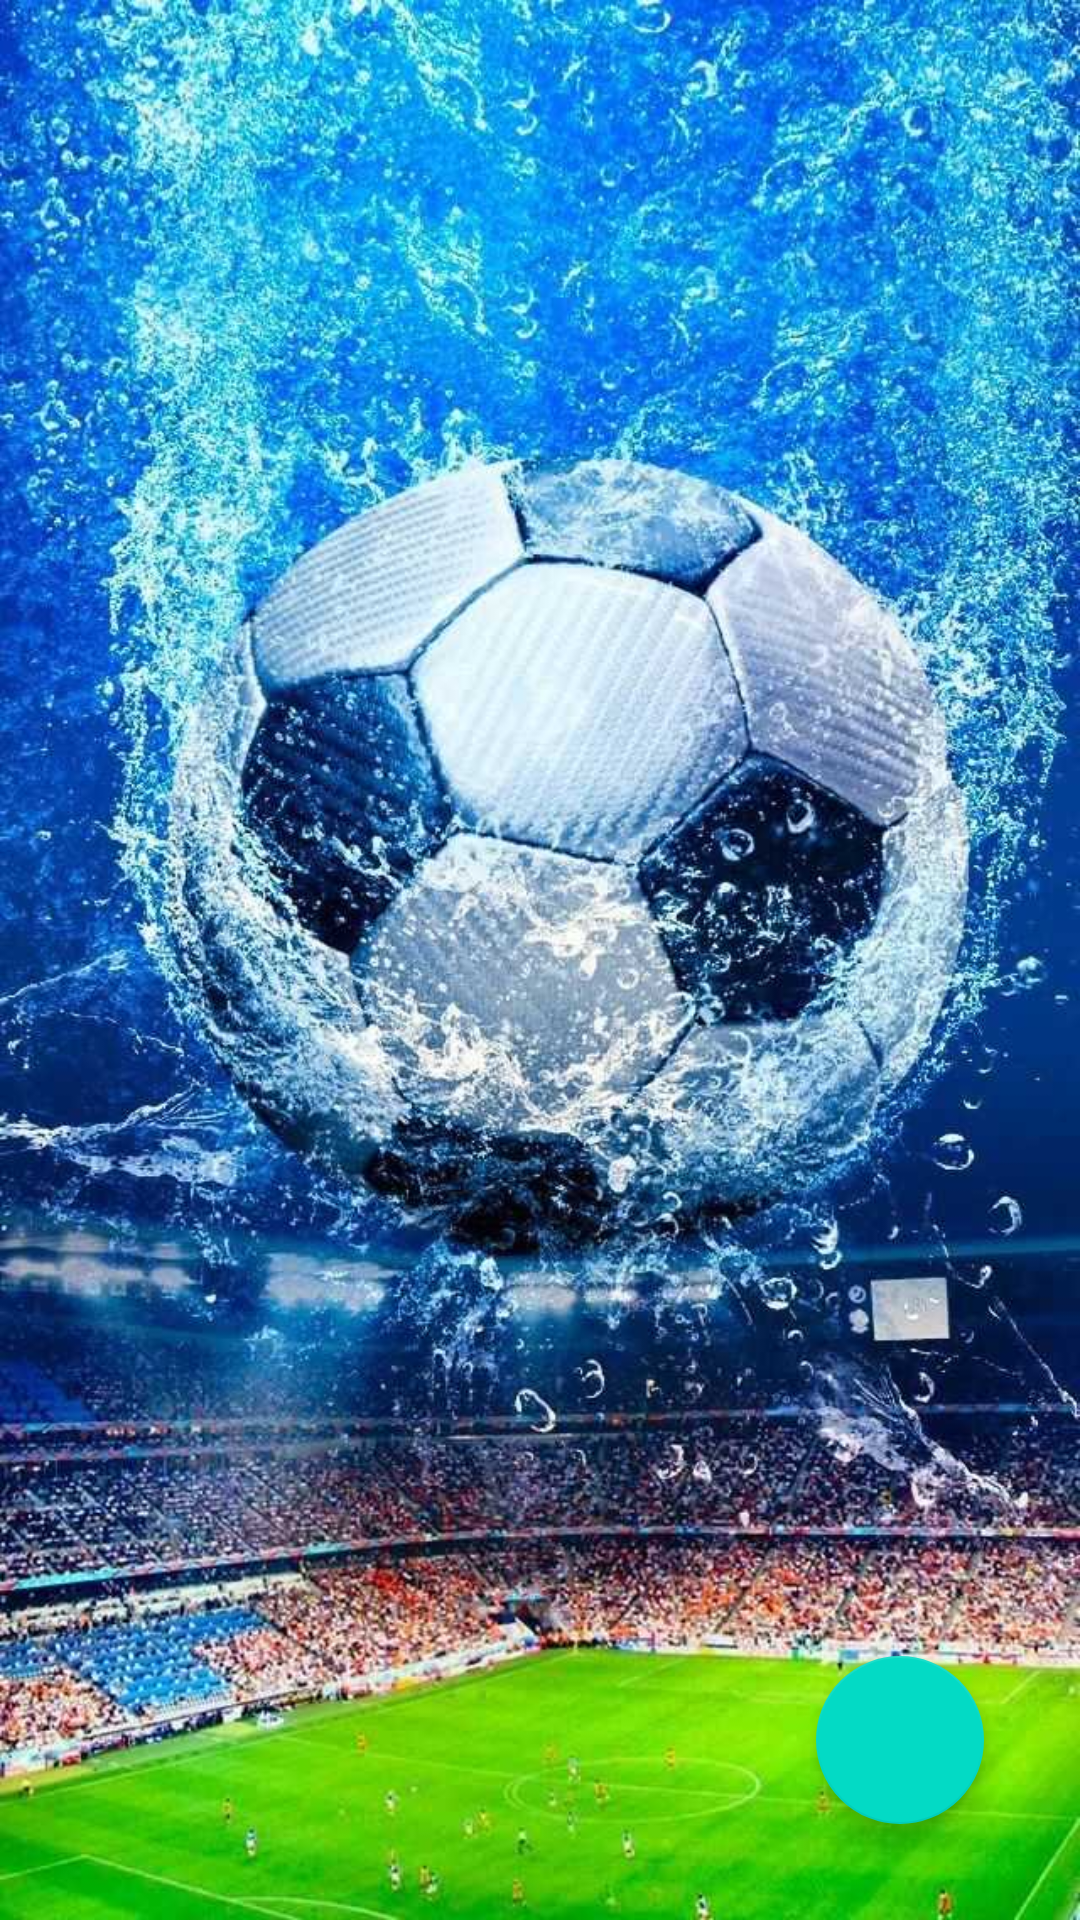

Layout XML and referenced resources for this Android screen:
<!-- AndroidManifest.xml: application theme Theme.FootballPlayerBilly -->
<!-- res/layout/activity_main.xml -->
<?xml version="1.0" encoding="utf-8"?>
<RelativeLayout xmlns:android="http://schemas.android.com/apk/res/android"
    xmlns:app="http://schemas.android.com/apk/res-auto"
    xmlns:tools="http://schemas.android.com/tools"
    android:layout_width="match_parent"
    android:layout_height="match_parent"
    android:layout_margin="6dp"
    tools:context=".MainActivity"
    android:background="@drawable/fotobola">

    <androidx.recyclerview.widget.RecyclerView
        android:id="@+id/rv_player"
        android:layout_width="match_parent"
        android:layout_height="match_parent"
        tools:listitem="@layout/list_item_player"
        tools:itemCount="5"/>

    <com.google.android.material.floatingactionbutton.FloatingActionButton
        android:id="@+id/fab_tambah"
        android:layout_width="wrap_content"
        android:layout_height="wrap_content"
        android:layout_alignParentBottom="true"
        android:layout_alignParentRight="true"
        android:layout_margin="32dp"
        android:src="@drawable/ic_tambah"
        app:tint="@color/white"/>

</RelativeLayout>
<!-- res/layout/list_item_player.xml (included above) -->
<?xml version="1.0" encoding="utf-8"?>
<androidx.cardview.widget.CardView xmlns:android="http://schemas.android.com/apk/res/android"
    android:layout_width="match_parent"
    android:layout_height="wrap_content"
    android:layout_margin="6dp"
    android:elevation="32dp">

    <LinearLayout
        android:layout_width="match_parent"
        android:layout_height="wrap_content"
        android:padding="6dp"
        android:orientation="vertical">

        <TextView
            android:id="@+id/tv_nama"
            android:layout_width="wrap_content"
            android:layout_height="wrap_content"
            android:text="Nama Pemain"
            android:textSize="21sp"
            android:textStyle="bold"
            />

        <TextView
            android:id="@+id/tv_nomor"
            android:layout_width="wrap_content"
            android:layout_height="wrap_content"
            android:text="Nomor Punggung"
            android:textSize="21sp"
            />

        <TextView
            android:id="@+id/tv_klub"
            android:layout_width="wrap_content"
            android:layout_height="wrap_content"
            android:text="Klub"
            android:textSize="21sp"
            />
    </LinearLayout>

</androidx.cardview.widget.CardView>
<!-- resources referenced by this layout -->
<resources>
  <!-- drawable fotobola: jpg bitmap (drawable, 138703 bytes) -->
  <style name="Theme.FootballPlayerBilly" parent="Theme.MaterialComponents.DayNight.DarkActionBar">
          
          <item name="colorPrimary">@color/purple_500</item>
          <item name="colorPrimaryVariant">@color/purple_700</item>
          <item name="colorOnPrimary">@color/white</item>
          
          <item name="colorSecondary">@color/teal_200</item>
          <item name="colorSecondaryVariant">@color/teal_700</item>
          <item name="colorOnSecondary">@color/black</item>
          
          <item name="android:statusBarColor">?attr/colorPrimaryVariant</item>
          
      </style>
  <!-- not gathered from this repository: default colours our renderer supplied (Android Studio template values) -->
  <color name="purple_500">#FF6200EE</color>
  <color name="purple_700">#FF3700B3</color>
  <color name="teal_200">#FF03DAC5</color>
  <color name="teal_700">#FF018786</color>
  <color name="black">#FF000000</color>
  <color name="white">#FFFFFFFF</color>
</resources>
